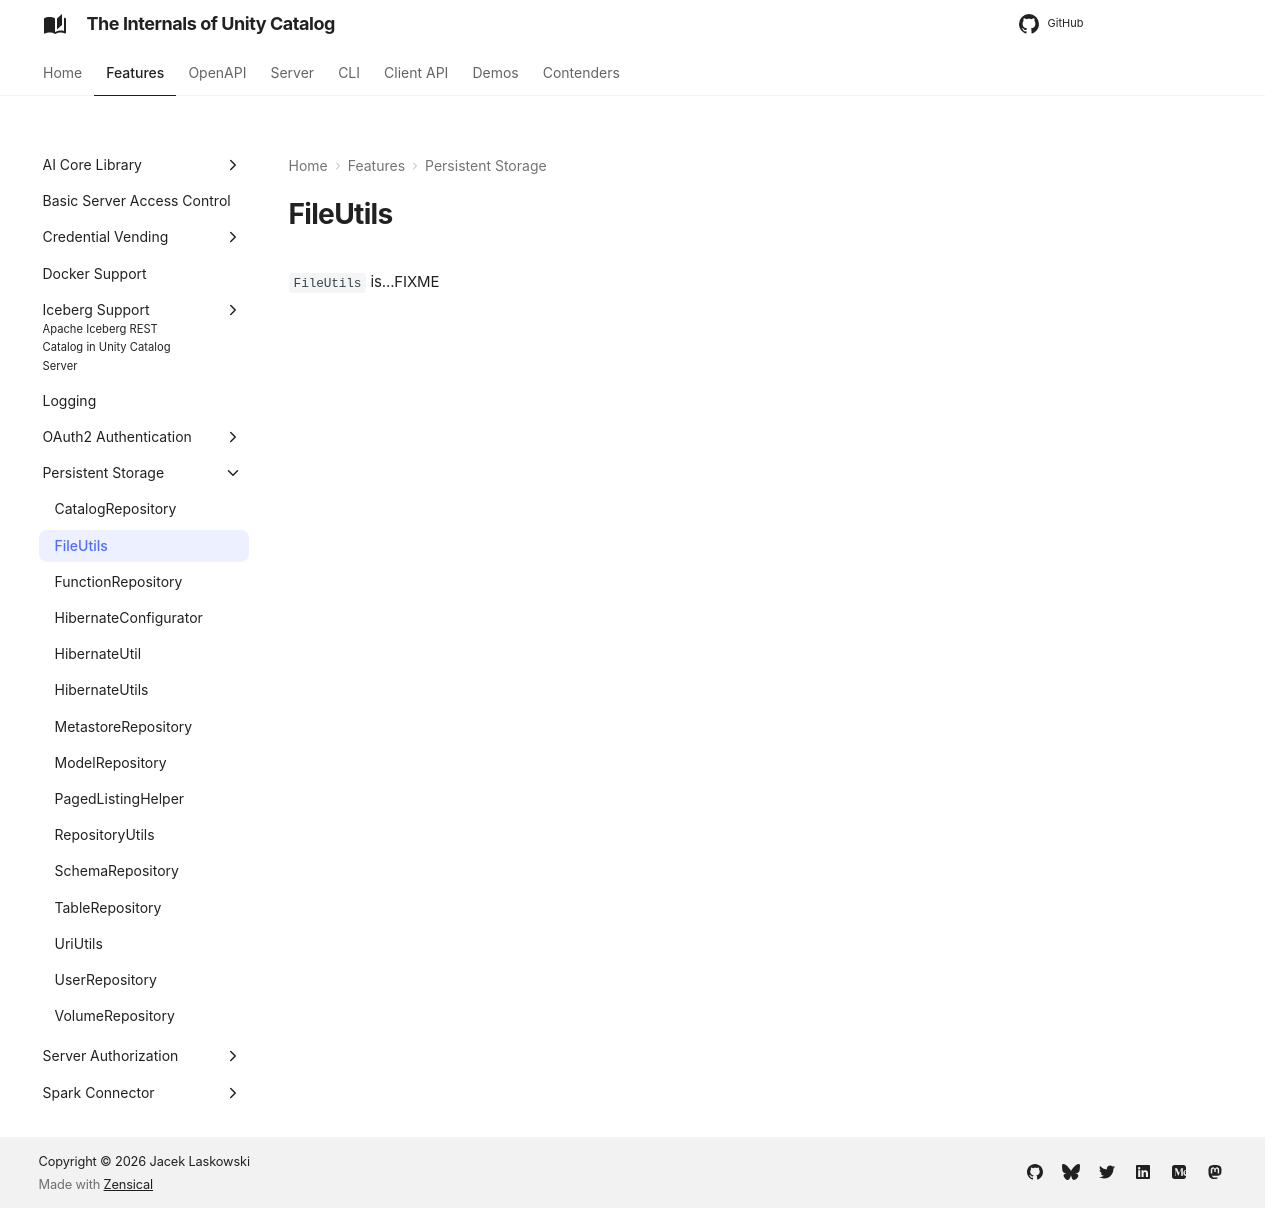

repository: japila-books/unity-catalog-internals · page: persistent-storage/FileUtils/index.html · generator: mkdocs

# FileUtils

`FileUtils` is...FIXME
